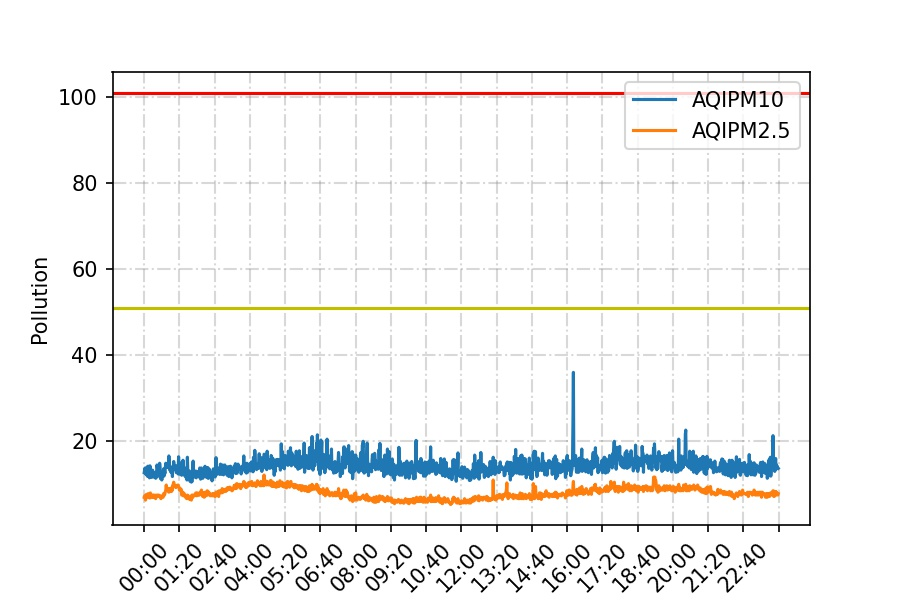

Values plotted in this chart, from the file beside it:
date, PM10, PM2_5
2022-04-20 00:00:03, 12.7, 4.2
2022-04-20 00:01:03, 13.4, 4.4
2022-04-20 00:02:03, 13.8, 4.3
2022-04-20 00:03:03, 13.1, 3.8
2022-04-20 00:04:03, 12.3, 4.4
2022-04-20 00:05:03, 13.8, 4.6
2022-04-20 00:06:03, 12.5, 4.4
2022-04-20 00:07:03, 11.9, 4.2
2022-04-20 00:08:02, 14.2, 4.3
2022-04-20 00:09:02, 14.2, 4.7
2022-04-20 00:10:03, 11.9, 4.4
2022-04-20 00:11:03, 11.8, 4.5
2022-04-20 00:12:03, 11.5, 4.1
2022-04-20 00:13:03, 14.3, 4.1
2022-04-20 00:14:03, 12.9, 4.8
2022-04-20 00:15:03, 12.8, 4.3
2022-04-20 00:16:03, 11.9, 4.4
2022-04-20 00:17:03, 11.6, 4.3
2022-04-20 00:18:03, 12.3, 4.2
2022-04-20 00:19:03, 13.3, 4.5
2022-04-20 00:20:03, 12.2, 4.2
2022-04-20 00:21:03, 12.6, 4.5
2022-04-20 00:22:03, 12.5, 4.3
2022-04-20 00:23:03, 11.6, 4.2
2022-04-20 00:24:03, 12.3, 4.3
2022-04-20 00:25:03, 12.8, 4.5
2022-04-20 00:26:03, 11.4, 4.0
2022-04-20 00:27:03, 11.5, 4.3
2022-04-20 00:28:03, 11.8, 4.3
2022-04-20 00:29:03, 14.5, 4.5
2022-04-20 00:30:02, 13.8, 4.5
2022-04-20 00:31:02, 12.4, 4.4
2022-04-20 00:32:03, 11.9, 4.3
2022-04-20 00:33:03, 13.4, 4.5
2022-04-20 00:34:03, 13.4, 4.3
2022-04-20 00:35:03, 14.9, 4.4
2022-04-20 00:36:03, 14.2, 4.4
2022-04-20 00:37:03, 11.3, 4.2
2022-04-20 00:38:03, 11.5, 4.0
2022-04-20 00:39:03, 12.6, 4.3
2022-04-20 00:40:03, 11.0, 4.3
2022-04-20 00:41:03, 12.8, 4.4
2022-04-20 00:42:03, 12.5, 4.3
2022-04-20 00:43:03, 12.9, 4.2
2022-04-20 00:44:03, 13.6, 4.7
2022-04-20 00:45:03, 11.9, 4.5
2022-04-20 00:46:03, 13.2, 4.5
2022-04-20 00:47:03, 12.5, 4.7
2022-04-20 00:48:03, 14.0, 5.0
2022-04-20 00:49:03, 14.9, 5.2
2022-04-20 00:50:03, 14.4, 5.9
2022-04-20 00:51:03, 14.6, 5.4
2022-04-20 00:52:02, 13.9, 5.5
2022-04-20 00:53:02, 13.9, 5.1
2022-04-20 00:54:03, 14.3, 5.4
2022-04-20 00:55:03, 14.9, 5.4
2022-04-20 00:56:03, 16.6, 4.9
2022-04-20 00:57:03, 15.4, 5.4
2022-04-20 00:58:03, 13.3, 5.2
2022-04-20 00:59:03, 13.7, 5.3
... 1,380 more rows
